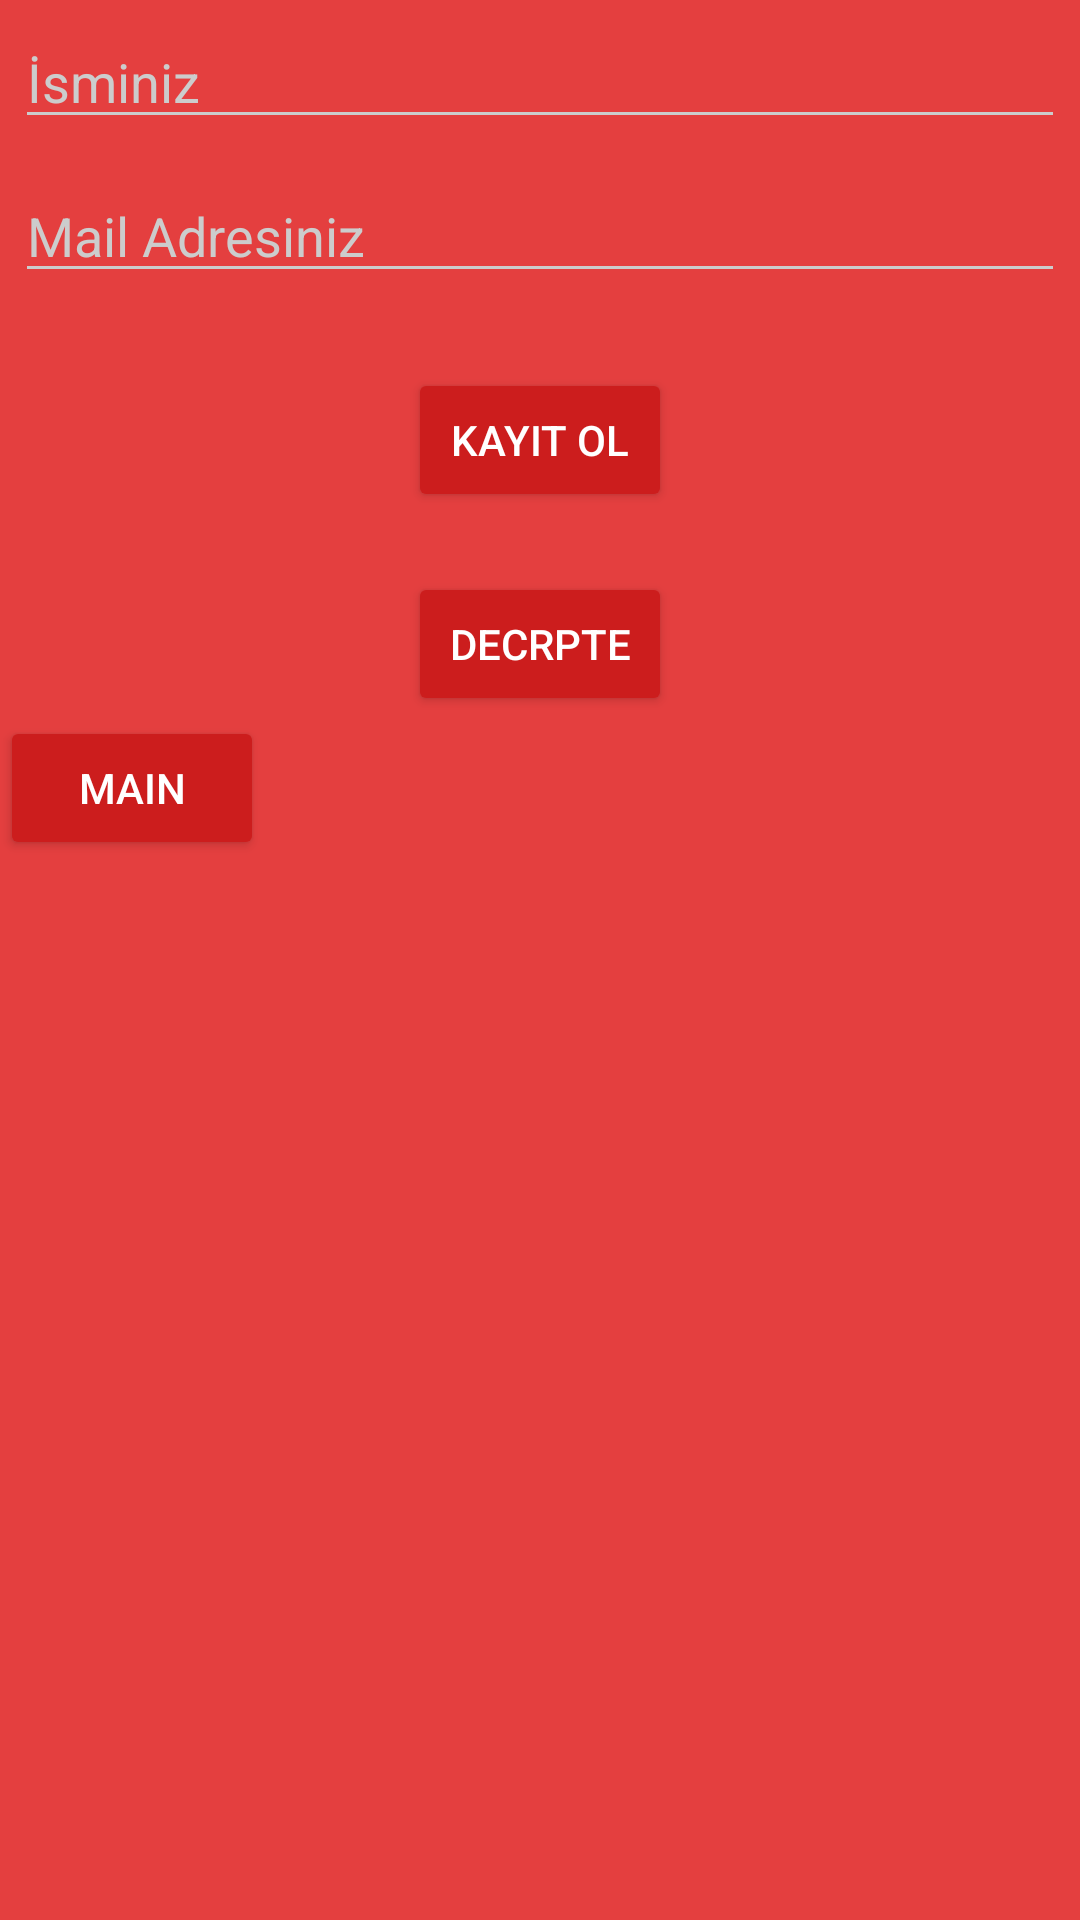

Write the Android layout XML for this screen, with the resource values it uses.
<!-- AndroidManifest.xml: application theme AppTheme.Dark -->
<!-- res/layout/registerlay.xml -->
<?xml version="1.0" encoding="utf-8"?>
<RelativeLayout xmlns:android="http://schemas.android.com/apk/res/android"
    android:orientation="vertical" android:layout_width="match_parent"
    android:layout_height="match_parent">


    <EditText
        android:layout_width="match_parent"
        android:layout_height="wrap_content"
        android:id="@+id/etFirstName"
        android:hint="@string/firstName"
        android:layout_margin="5dp"/>

    <EditText
        android:layout_width="match_parent"
        android:layout_height="wrap_content"
        android:id="@+id/etMail"
        android:hint="@string/mail"
        android:inputType="textEmailAddress"
        android:layout_below="@+id/etFirstName"
        android:layout_margin="5dp"/>

    <Button
        android:layout_width="wrap_content"
        android:layout_height="wrap_content"
        android:layout_centerHorizontal="true"
        android:layout_below="@+id/etMail"
        android:layout_marginTop="20dp"
        android:id="@+id/registerBtn"
        android:text="@string/registerBtn"/>
    <Button
        android:layout_width="wrap_content"
        android:layout_height="wrap_content"
        android:layout_centerHorizontal="true"
        android:layout_below="@+id/registerBtn"
        android:layout_marginTop="20dp"
        android:id="@+id/decrype"
        android:text="Decrpte"/>

    <Button
        android:layout_width="wrap_content"
        android:layout_height="wrap_content"
        android:id="@+id/mainact"
        android:text="Main"
        android:layout_below="@+id/decrype"/>

    <TextView
        android:layout_width="wrap_content"
        android:layout_height="wrap_content"
        android:inputType="textMultiLine"
        android:ems="10"
        android:id="@+id/txtContent"
        android:layout_below="@+id/mainact"
        android:layout_alignParentLeft="true"
        android:layout_alignParentStart="true"
        android:layout_alignParentBottom="true"
        android:scrollIndicators="bottom|right"
        android:editable="false" />

</RelativeLayout>
<!-- resources referenced by this layout -->
<resources>
  <string name="firstName">İsminiz</string>
  <string name="mail">Mail Adresiniz</string>
  <string name="registerBtn">Kayıt Ol</string>
  <style name="AppTheme.Dark" parent="Theme.AppCompat.NoActionBar">
          <item name="colorPrimary">@color/primary</item>
          <item name="colorPrimaryDark">@color/white_greyish</item>
          <item name="colorAccent">@color/accent</item>
  
          <item name="android:windowBackground">@color/primary</item>
  
          <item name="colorControlNormal">@color/iron</item>
          <item name="colorControlActivated">@color/white</item>
          <item name="colorControlHighlight">@color/white</item>
          <item name="android:textColorHint">@color/iron</item>
  
          <item name="colorButtonNormal">@color/primary_darker</item>
          <item name="android:colorButtonNormal" tools:ignore="NewApi">@color/primary_darker</item>
      </style>
  <color name="primary">#E43F3F</color>
  <color name="white_greyish">#EEEEEE</color>
  <color name="accent">#FFFFFF</color>
  <color name="iron">#CCCCCC</color>
  <color name="white">#FFFFFF</color>
  <color name="primary_darker">#CC1D1D</color>
</resources>
